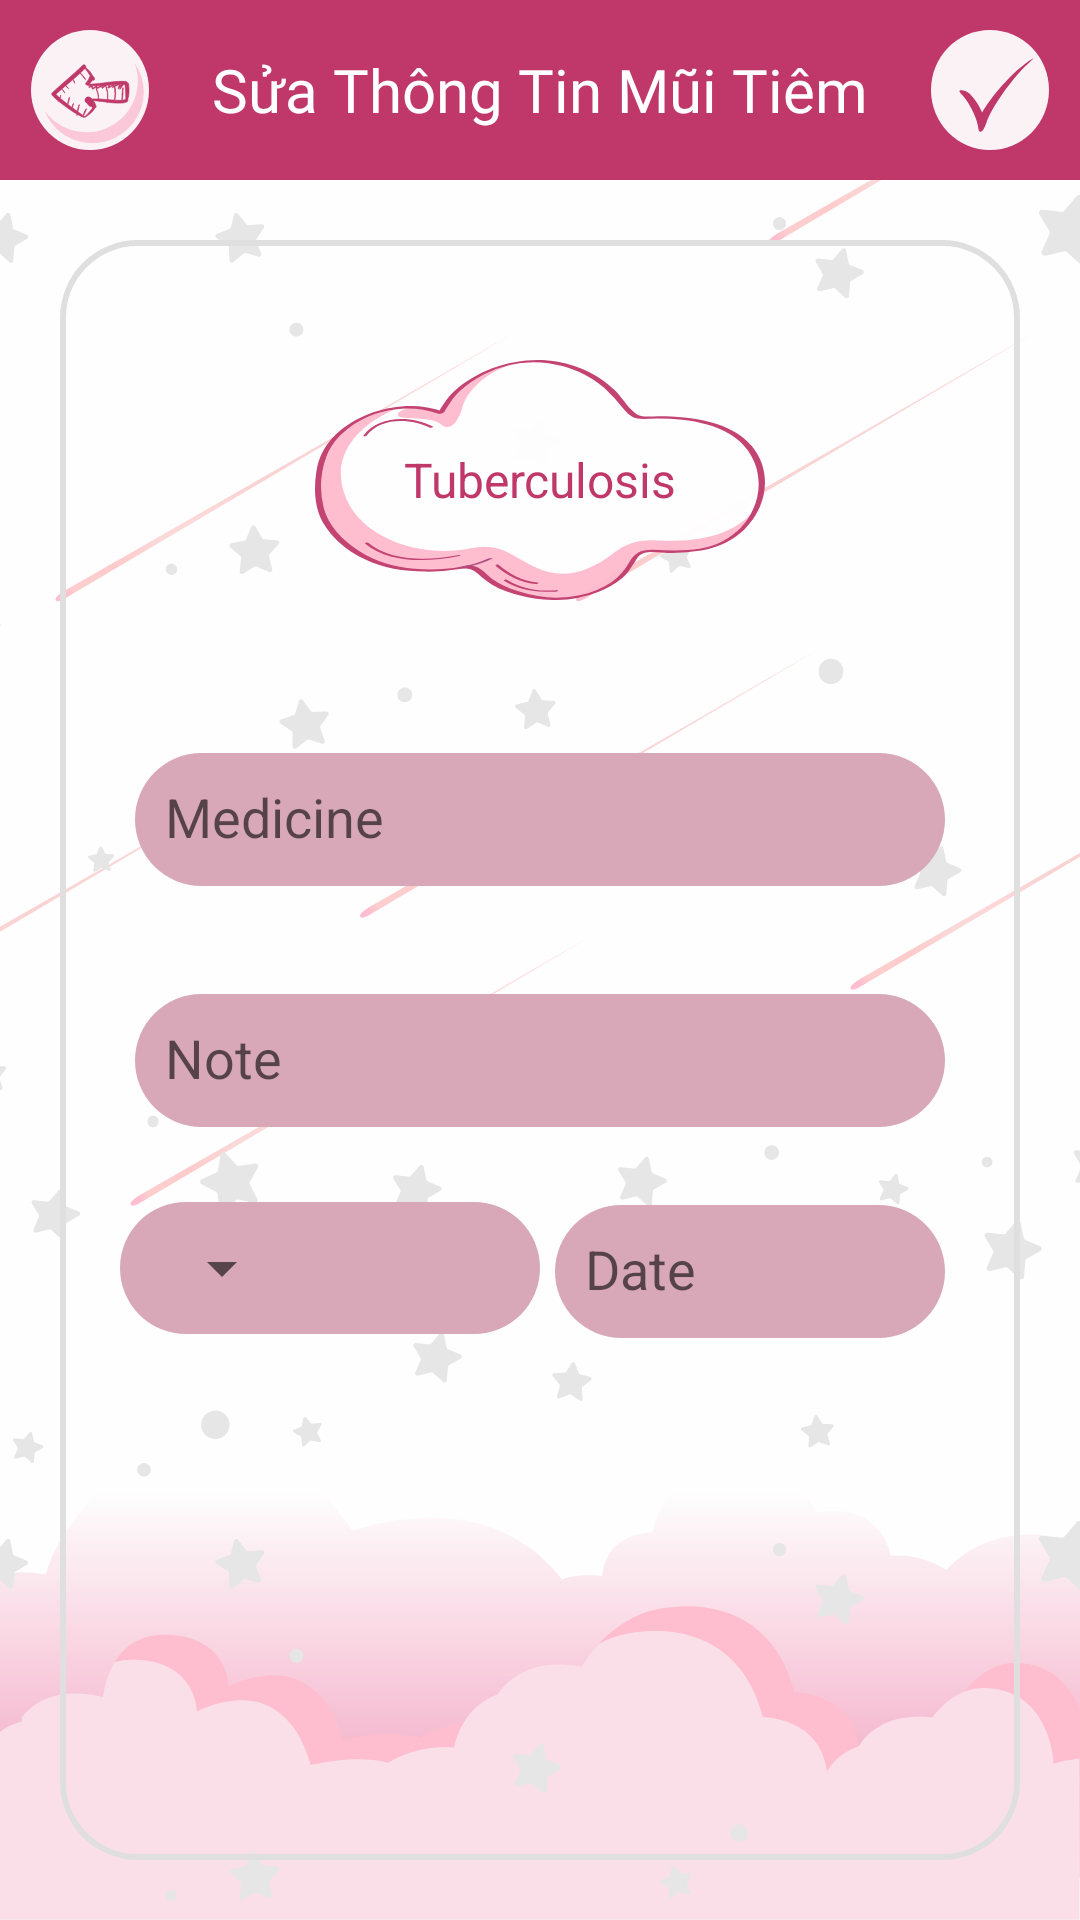

Android layout source for this screen:
<!-- AndroidManifest.xml: application theme AppTheme -->
<!-- res/layout/activity_edit_information.xml -->
<?xml version="1.0" encoding="utf-8"?>
<LinearLayout xmlns:android="http://schemas.android.com/apk/res/android"
    xmlns:app="http://schemas.android.com/apk/res-auto"
    xmlns:tools="http://schemas.android.com/tools"
    android:layout_width="match_parent"
    android:layout_height="match_parent"
    android:background="@drawable/ic_iphone_69"
    android:orientation="vertical"
    tools:context=".activity.EditInjectionsActivity">

    <RelativeLayout
        android:layout_width="match_parent"
        android:layout_height="wrap_content"
        android:background="#C03869"
        android:padding="10dp">

        <ImageView
            android:id="@+id/back_injected"
            android:layout_width="40dp"
            android:layout_height="40dp"
            android:src="@drawable/ic_group_131" />

        <TextView
            android:fontFamily="@font/svn_pokys"
            android:layout_width="wrap_content"
            android:layout_height="wrap_content"
            android:layout_centerInParent="true"
            android:text="@string/edit_injected"
            android:textColor="@android:color/white"
            android:textSize="20sp" />

        <ImageView
            android:id="@+id/save_injected"
            android:layout_width="40dp"
            android:layout_height="40dp"
            android:layout_alignParentRight="true"
            android:src="@drawable/ic_group_83" />
    </RelativeLayout>

    <LinearLayout
        android:layout_weight="1"
        android:layout_width="match_parent"
        android:layout_height="wrap_content"
        android:layout_margin="20dp"
        android:background="@drawable/custom_layout_information"
        android:gravity="center_horizontal"
        android:orientation="vertical"
        android:padding="20dp">

        <TextView
            android:id="@+id/name_injected"
            android:layout_width="150dp"
            android:layout_height="80dp"
            android:layout_margin="20dp"
            android:background="@drawable/ic_group_133"
            android:gravity="center"
            android:text="Tuberculosis"
            android:textColor="#C03869"
            android:textSize="16sp" />
        <com.google.android.material.textfield.TextInputLayout
            android:layout_width="match_parent"
            android:layout_height="wrap_content"
            android:layout_marginTop="20dp">
            <EditText
                android:maxLines="1"
                android:id="@+id/medicine"
                android:layout_width="match_parent"
                android:layout_height="wrap_content"
                android:layout_margin="5dp"
                android:background="@drawable/shape_custom_edittext"
                android:hint="Medicine" />
        </com.google.android.material.textfield.TextInputLayout>
        <com.google.android.material.textfield.TextInputLayout
            android:layout_width="match_parent"
            android:layout_height="wrap_content"
            android:layout_marginTop="20dp">
            <EditText
                android:maxLines="1"
                android:id="@+id/note"
                android:layout_width="match_parent"
                android:layout_height="wrap_content"
                android:layout_margin="5dp"
                android:background="@drawable/shape_custom_edittext"
                android:hint="Note" />
        </com.google.android.material.textfield.TextInputLayout>
        <LinearLayout
            android:orientation="horizontal"
            android:layout_width="match_parent"
            android:layout_height="wrap_content">
           <LinearLayout
               android:layout_weight="1"
               android:background="@drawable/shape_custom_edittext"
                android:layout_width="0dp"
                android:layout_height="wrap_content"
                android:layout_marginTop="20dp">
                <Spinner
                    android:id="@+id/spinner"
                    android:layout_gravity="center_vertical"
                    android:layout_width="wrap_content"
                    android:layout_height="wrap_content"/>
           </LinearLayout>
        <com.google.android.material.textfield.TextInputLayout
            android:layout_weight="1"
            android:layout_width="0dp"
            android:layout_height="wrap_content"
            android:layout_marginTop="10dp">
            <EditText
                android:maxLines="1"
                android:id="@+id/date"
                android:layout_width="match_parent"
                android:layout_height="wrap_content"
                android:layout_margin="5dp"
                android:background="@drawable/shape_custom_edittext"
                android:hint="Date" />
        </com.google.android.material.textfield.TextInputLayout>
        </LinearLayout>
    </LinearLayout>
</LinearLayout>
<!-- resources referenced by this layout -->
<resources>
  <!-- drawable custom_layout_information (drawable) -->
  <?xml version="1.0" encoding="utf-8"?>
  <shape xmlns:android="http://schemas.android.com/apk/res/android">
      <stroke android:width="2dp"
          android:color="#FCE0DFDF"/>
      <corners android:radius="25dp"/>
  
  </shape>
  <!-- drawable ic_group_131: vector/xml drawable (drawable, 8794 chars, omitted) -->
  <!-- drawable ic_group_133: vector/xml drawable (drawable, 5105 chars, omitted) -->
  <!-- drawable ic_group_83 (drawable) -->
  <vector android:alpha="0.94" android:height="75dp"
      android:viewportHeight="75" android:viewportWidth="74"
      android:width="74dp" xmlns:android="http://schemas.android.com/apk/res/android">
      <path android:fillColor="#fff" android:pathData="M0,37.5a37,37.5 0,1 0,74 0a37,37.5 0,1 0,-74 0z"/>
      <path android:fillColor="#c03869" android:pathData="M17.8446,38.1508c-0.2168,-0.9745 4.055,-0.6671 6.4437,1.6396A38.553,38.553 61,0 1,32.0949 51.5913C36.2778,44.046 50.5684,25.5433 64.1769,17.6693c0.2956,0.3875 -3.8627,3.5737 -8.8964,9.04C49.4144,33.0978 38.203,47.9509 34.6474,58.2249c-2.3155,6.6566 -4.3453,5.5544 -4.6232,4.7746C29.4608,61.42 29.8681,57.8698 25.4162,49.2695 20.7292,40.1649 18.37,40.538 17.8446,38.1508Z"/>
  </vector>
  <!-- drawable ic_iphone_69: vector/xml drawable (drawable, 47886 chars, omitted) -->
  <!-- drawable shape_custom_edittext (drawable-v24) -->
  <?xml version="1.0" encoding="utf-8"?>
  <shape xmlns:android="http://schemas.android.com/apk/res/android">
      <corners android:radius="30dp" />
      <solid android:color="#D8A8B9" />
      <padding
          android:bottom="10dp"
          android:left="10dp"
          android:right="10dp"
          android:top="10dp" />
  </shape>
  <string name="edit_injected">Sửa Thông Tin Mũi Tiêm</string>
  <style name="AppTheme" parent="Theme.AppCompat.Light.DarkActionBar">
          
          <item name="colorPrimary">@color/colorPrimary</item>
          <item name="colorPrimaryDark">@color/colorPrimaryDark</item>
          <item name="colorAccent">@color/colorAccent</item>
      </style>
  <color name="colorPrimary">#008577</color>
  <color name="colorPrimaryDark">#00574B</color>
  <color name="colorAccent">#B9436B</color>
</resources>
